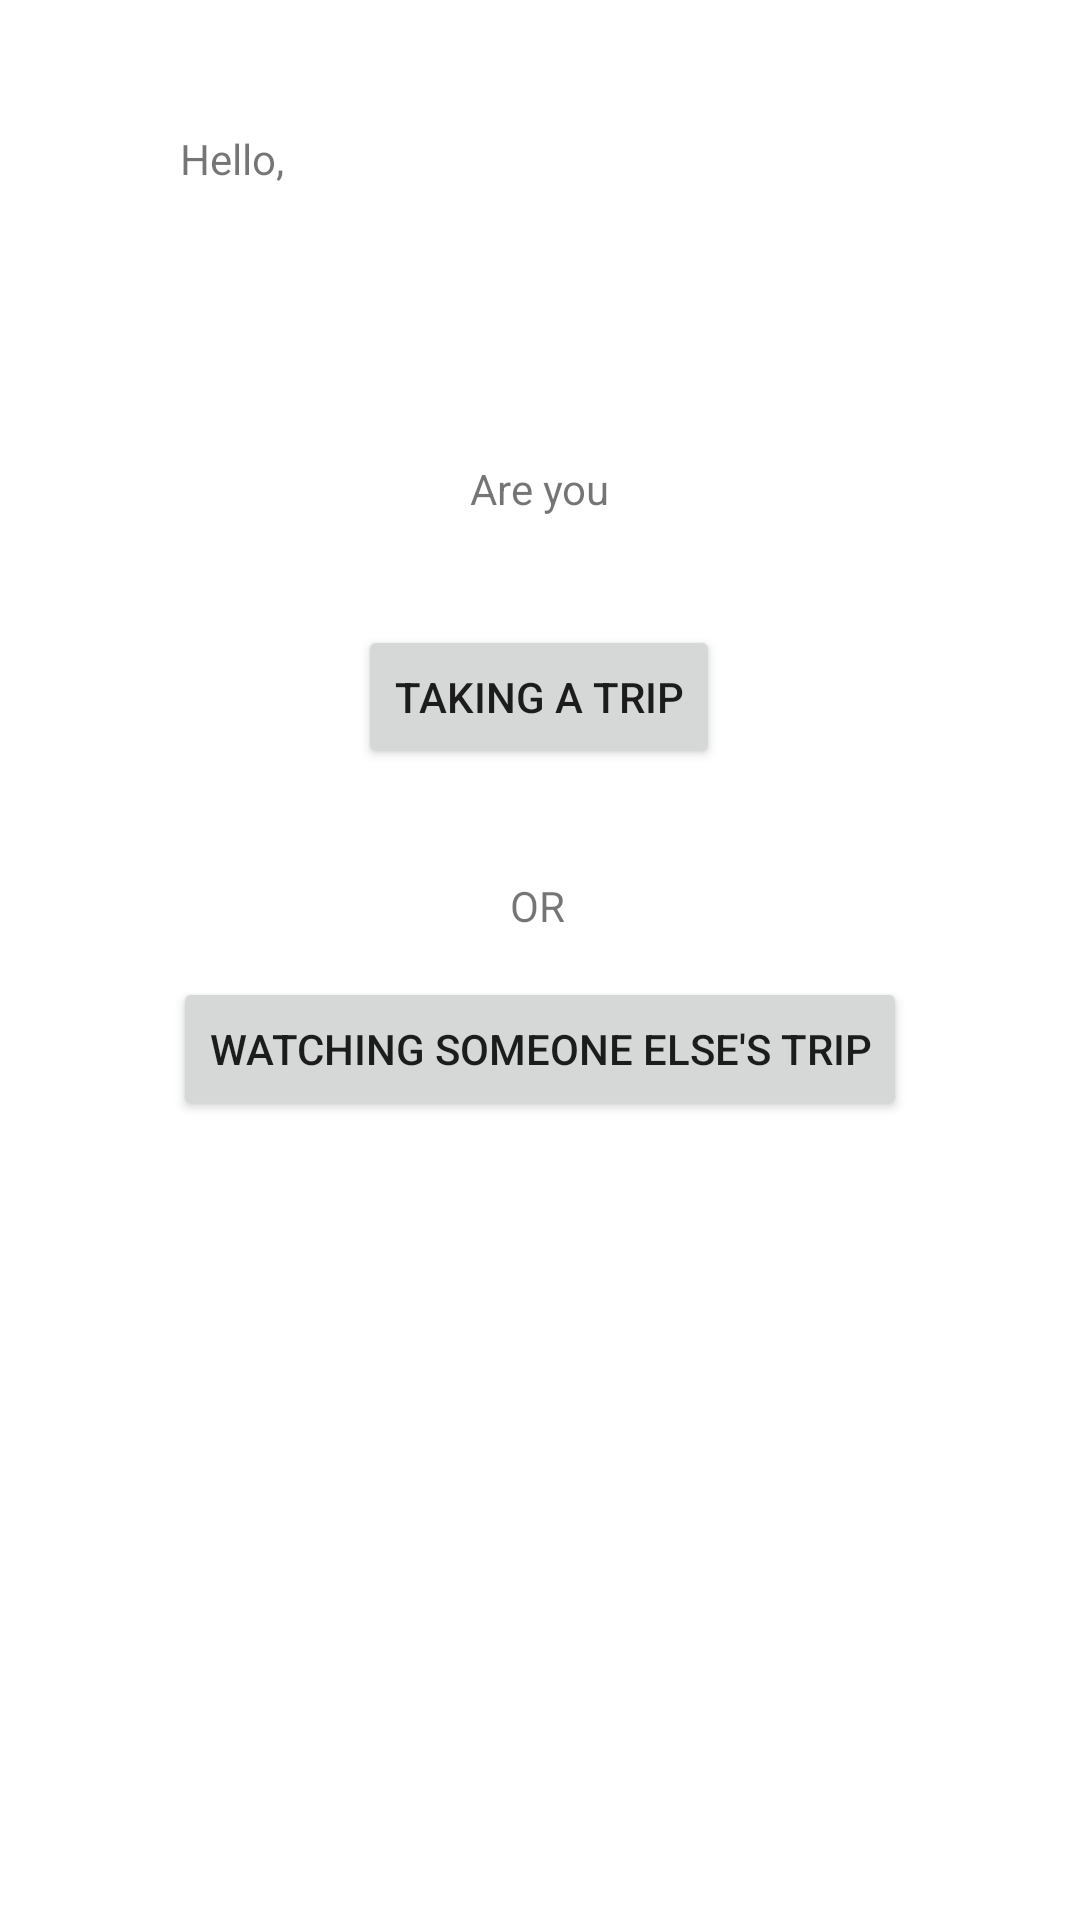

Android layout source for this screen:
<!-- AndroidManifest.xml: application theme Theme.3717Project -->
<!-- res/layout/activity_home.xml -->
<?xml version="1.0" encoding="utf-8"?>
<androidx.constraintlayout.widget.ConstraintLayout xmlns:android="http://schemas.android.com/apk/res/android"
    xmlns:app="http://schemas.android.com/apk/res-auto"
    xmlns:tools="http://schemas.android.com/tools"
    android:layout_width="match_parent"
    android:layout_height="match_parent"
    tools:context=".HomeActivity">


    <TextView
        android:id="@+id/textView4"
        android:layout_width="wrap_content"
        android:layout_height="wrap_content"
        android:text="@string/hello_text"
        app:layout_constraintBottom_toBottomOf="parent"
        app:layout_constraintEnd_toEndOf="parent"
        app:layout_constraintHorizontal_bias="0.184"
        app:layout_constraintStart_toStartOf="parent"
        app:layout_constraintTop_toTopOf="parent"
        app:layout_constraintVertical_bias="0.07" />

    <TextView
        android:id="@+id/textView6"
        android:layout_width="wrap_content"
        android:layout_height="wrap_content"
        android:text="@string/trip_question_text"
        app:layout_constraintBottom_toTopOf="@+id/button2"
        app:layout_constraintEnd_toEndOf="parent"
        app:layout_constraintStart_toStartOf="parent"
        app:layout_constraintTop_toTopOf="parent" />


    <Button
        android:id="@+id/button2"
        android:layout_width="wrap_content"
        android:layout_height="wrap_content"
        android:text="@string/other_trip_btn"
        app:layout_constraintBottom_toBottomOf="parent"
        app:layout_constraintEnd_toEndOf="parent"
        app:layout_constraintStart_toStartOf="parent"
        app:layout_constraintTop_toTopOf="parent"
        app:layout_constraintVertical_bias="0.55" />

    <TextView
        android:id="@+id/textView7"
        android:layout_width="wrap_content"
        android:layout_height="wrap_content"
        android:layout_marginTop="36dp"
        android:text="@string/or_text"
        app:layout_constraintEnd_toEndOf="parent"
        app:layout_constraintHorizontal_bias="0.498"
        app:layout_constraintStart_toStartOf="parent"
        app:layout_constraintTop_toBottomOf="@+id/button" />

    <Button
        android:id="@+id/button"
        android:layout_width="wrap_content"
        android:layout_height="wrap_content"
        android:text="@string/take_trip_btn"
        app:layout_constraintBottom_toBottomOf="parent"
        app:layout_constraintEnd_toEndOf="parent"
        app:layout_constraintHorizontal_bias="0.498"
        app:layout_constraintStart_toStartOf="parent"
        app:layout_constraintTop_toBottomOf="@+id/textView6"
        app:layout_constraintVertical_bias="0.086" />

</androidx.constraintlayout.widget.ConstraintLayout>
<!-- resources referenced by this layout -->
<resources>
  <string name="hello_text">Hello, </string>
  <string name="or_text">OR</string>
  <string name="other_trip_btn">Watching someone else\'s trip </string>
  <string name="take_trip_btn">Taking a Trip</string>
  <string name="trip_question_text">Are you </string>
  <style name="Theme.3717Project" parent="Theme.MaterialComponents.DayNight.DarkActionBar">
          
          <item name="colorPrimary">@color/primary_blue</item>
          <item name="colorPrimaryVariant">@color/primary_blue</item>
          <item name="colorOnPrimary">@color/white</item>
          
          <item name="colorSecondary">@color/teal_200</item>
          <item name="colorSecondaryVariant">@color/teal_700</item>
          <item name="colorOnSecondary">@color/black</item>
          
          <item name="android:statusBarColor">?attr/colorPrimaryVariant</item>
          
      </style>
  <color name="primary_blue">#0894b4</color>
  <color name="white">#FFFFFFFF</color>
  <color name="teal_200">#FF03DAC5</color>
  <color name="teal_700">#FF018786</color>
  <color name="black">#FF000000</color>
</resources>
